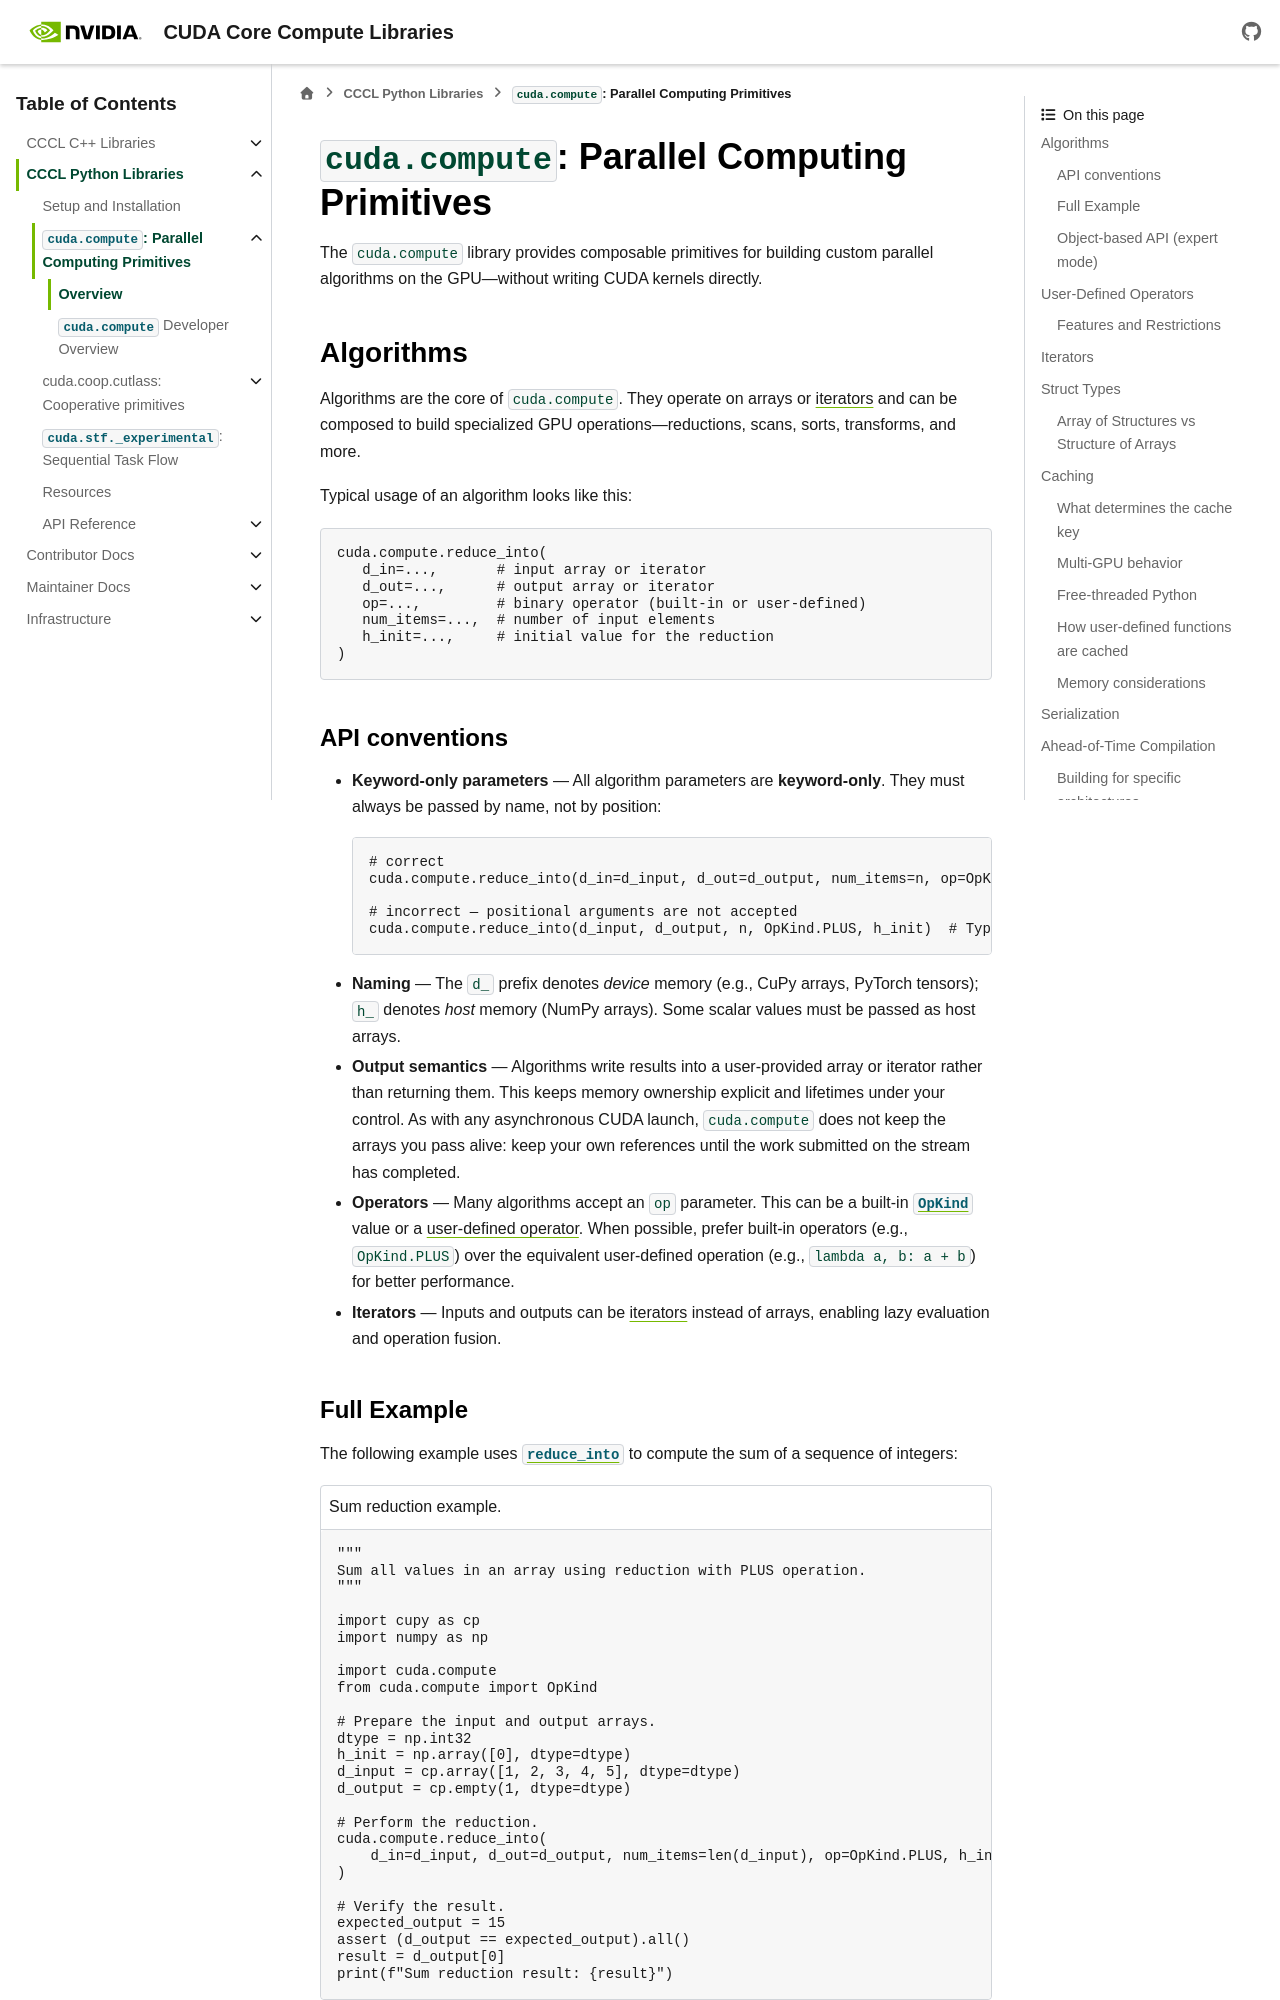

repository: NVIDIA/cccl · page: docs/unstable/python/compute/index.html · generator: sphinx

.. _cccl-python-compute:

``cuda.compute``: Parallel Computing Primitives
===============================================

.. toctree::
   :hidden:
   :maxdepth: 2

   Overview <self>
   developer_overview

The ``cuda.compute`` library provides composable primitives for building custom
parallel algorithms on the GPU—without writing CUDA kernels directly.

Algorithms
----------

Algorithms are the core of ``cuda.compute``. They operate on arrays or
:ref:`iterators <cuda.compute.iterators>` and can be composed to build specialized
GPU operations—reductions, scans, sorts, transforms, and more.

Typical usage of an algorithm looks like this:

.. code-block:: python

   cuda.compute.reduce_into(
      d_in=...,       # input array or iterator
      d_out=...,      # output array or iterator
      op=...,         # binary operator (built-in or user-defined)
      num_items=...,  # number of input elements
      h_init=...,     # initial value for the reduction
   )
